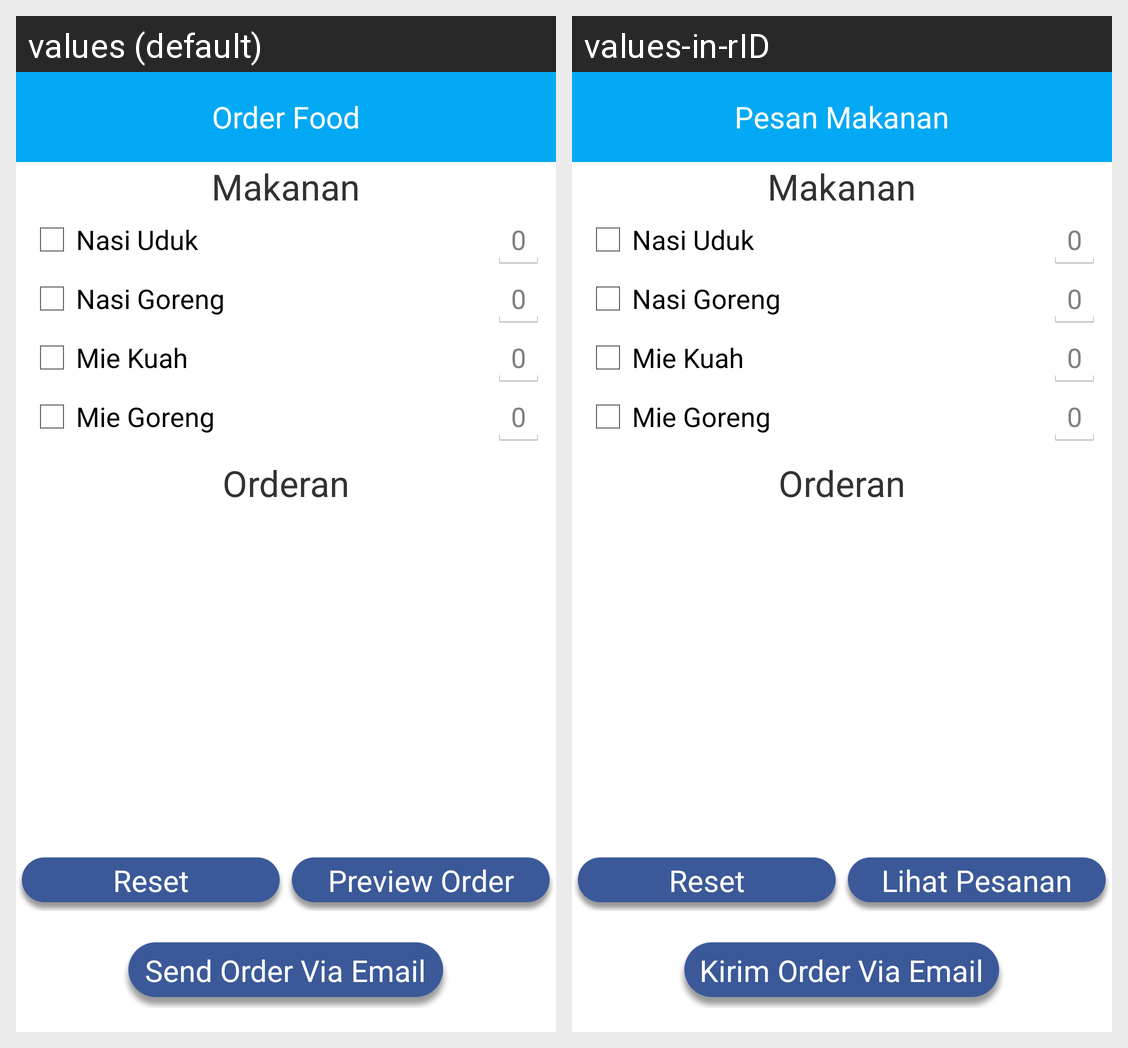

The Android screen above is rendered under two locales of the same app. Produce the string resources it draws, with the default and per-locale values.
Android screen res/layout/activity_menu_pesan_makanan.xml rendered under 2 locales, left to right: values (default), values-in-rID. Device: Nexus 5 (rendered at 1080×1920; each locale shown at half size, 540×960, under a caption strip naming it); theme AppTheme.
Strings drawn on this screen, with the default value and each locale's value (text and hints the layout hard-codes, and strings that could not be matched under every locale, appear in the picture but are not listed):

order_food
  values: Order Food
  values-in-rID: Pesan Makanan

add_order_food_button_text
  values: Preview Order
  values-in-rID: Lihat Pesanan

send_order_food_button
  values: Send Order Via Email
  values-in-rID: Kirim Order Via Email
